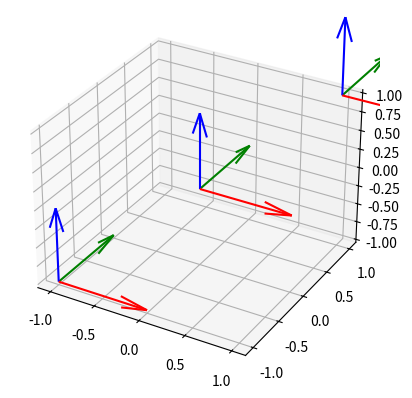

The matplotlib source for this figure:
import numpy as np
import matplotlib.pyplot as plt
from matplotlib.animation import FuncAnimation
from mpl_toolkits.mplot3d import Axes3D

class TriadVector:
    def __init__(self, ax, origin, length=1.0):
        self.ax = ax
        self.origin = np.array(origin)
        self.length = length
        self.unit_vectors = {'x': np.array([1, 0, 0]), 'y': np.array([0, 1, 0]), 'z': np.array([0, 0, 1])}
        self.colors = {'x': 'r', 'y': 'g', 'z': 'b'}

        # Create a dictionary of arrows
        self.arrows = {hat: self.ax.quiver(*self.origin, *self.length * uv, color=color) for hat, uv, color in zip(self.unit_vectors.keys(), self.unit_vectors.values(), self.colors.values())}

    def rotate(self, angles):
        # Generate rotation matrix from Euler angles
        rotation_matrix = self.rotation_matrix(*angles)

        # Rotate unit vectors
        self.unit_vectors = {hat: rotation_matrix @ uv for hat, uv in self.unit_vectors.items()}

        # Update arrows
        for hat, uv in self.unit_vectors.items():
            self.arrows[hat].remove()
            self.arrows[hat] = self.ax.quiver(*self.origin, *self.length * uv, color=self.colors[hat])
    
    def set_rotation(self, angles):
        # Generate rotation matrix from Euler angles
        rotation_matrix = self.rotation_matrix(*angles)

        # Initialize unit vectors
        initial_unit_vectors = {'x': np.array([1, 0, 0]), 'y': np.array([0, 1, 0]), 'z': np.array([0, 0, 1])}

        # Rotate initial unit vectors
        self.unit_vectors = {hat: rotation_matrix @ uv for hat, uv in initial_unit_vectors.items()}

        # Update arrows
        for hat, uv in self.unit_vectors.items():
            self.arrows[hat].remove()
            self.arrows[hat] = self.ax.quiver(*self.origin, *self.length * uv, color=self.colors[hat])

    
    def get_artists(self):
        return list(self.arrows.values())
    @staticmethod
    def rotation_matrix(x, y, z):
        cos_x = np.cos(x)
        sin_x = np.sin(x)
        cos_y = np.cos(y)
        sin_y = np.sin(y)
        cos_z = np.cos(z)
        sin_z = np.sin(z)

        rotation_x = np.array([[1, 0, 0], [0, cos_x, -sin_x], [0, sin_x, cos_x]])
        rotation_y = np.array([[cos_y, 0, sin_y], [0, 1, 0], [-sin_y, 0, cos_y]])
        rotation_z = np.array([[cos_z, -sin_z, 0], [sin_z, cos_z, 0], [0, 0, 1]])

        # Combine rotation matrices in the order of z, y, and x
        rotation_matrix = rotation_z @ rotation_y @ rotation_x

        return rotation_matrix


if __name__ == "__main__":

    fig = plt.figure()
    ax = fig.add_subplot(111, projection='3d')

    # Create triad vectors
    triads = [TriadVector(ax, origin=[i-1, i-1, i-1]) for i in range(3)]

    def update(frame):
        for i, triad in enumerate(triads):
            # Give each vector a slightly different rotation speed
            triad.rotate([(i+1)*frame/50, (i+1)*frame/100, (i+1)*frame/150])
        ax.autoscale()

    ani = FuncAnimation(fig, update, frames=np.linspace(0, 2*np.pi, 200), blit=False, interval=100, repeat=True)
    plt.show()
